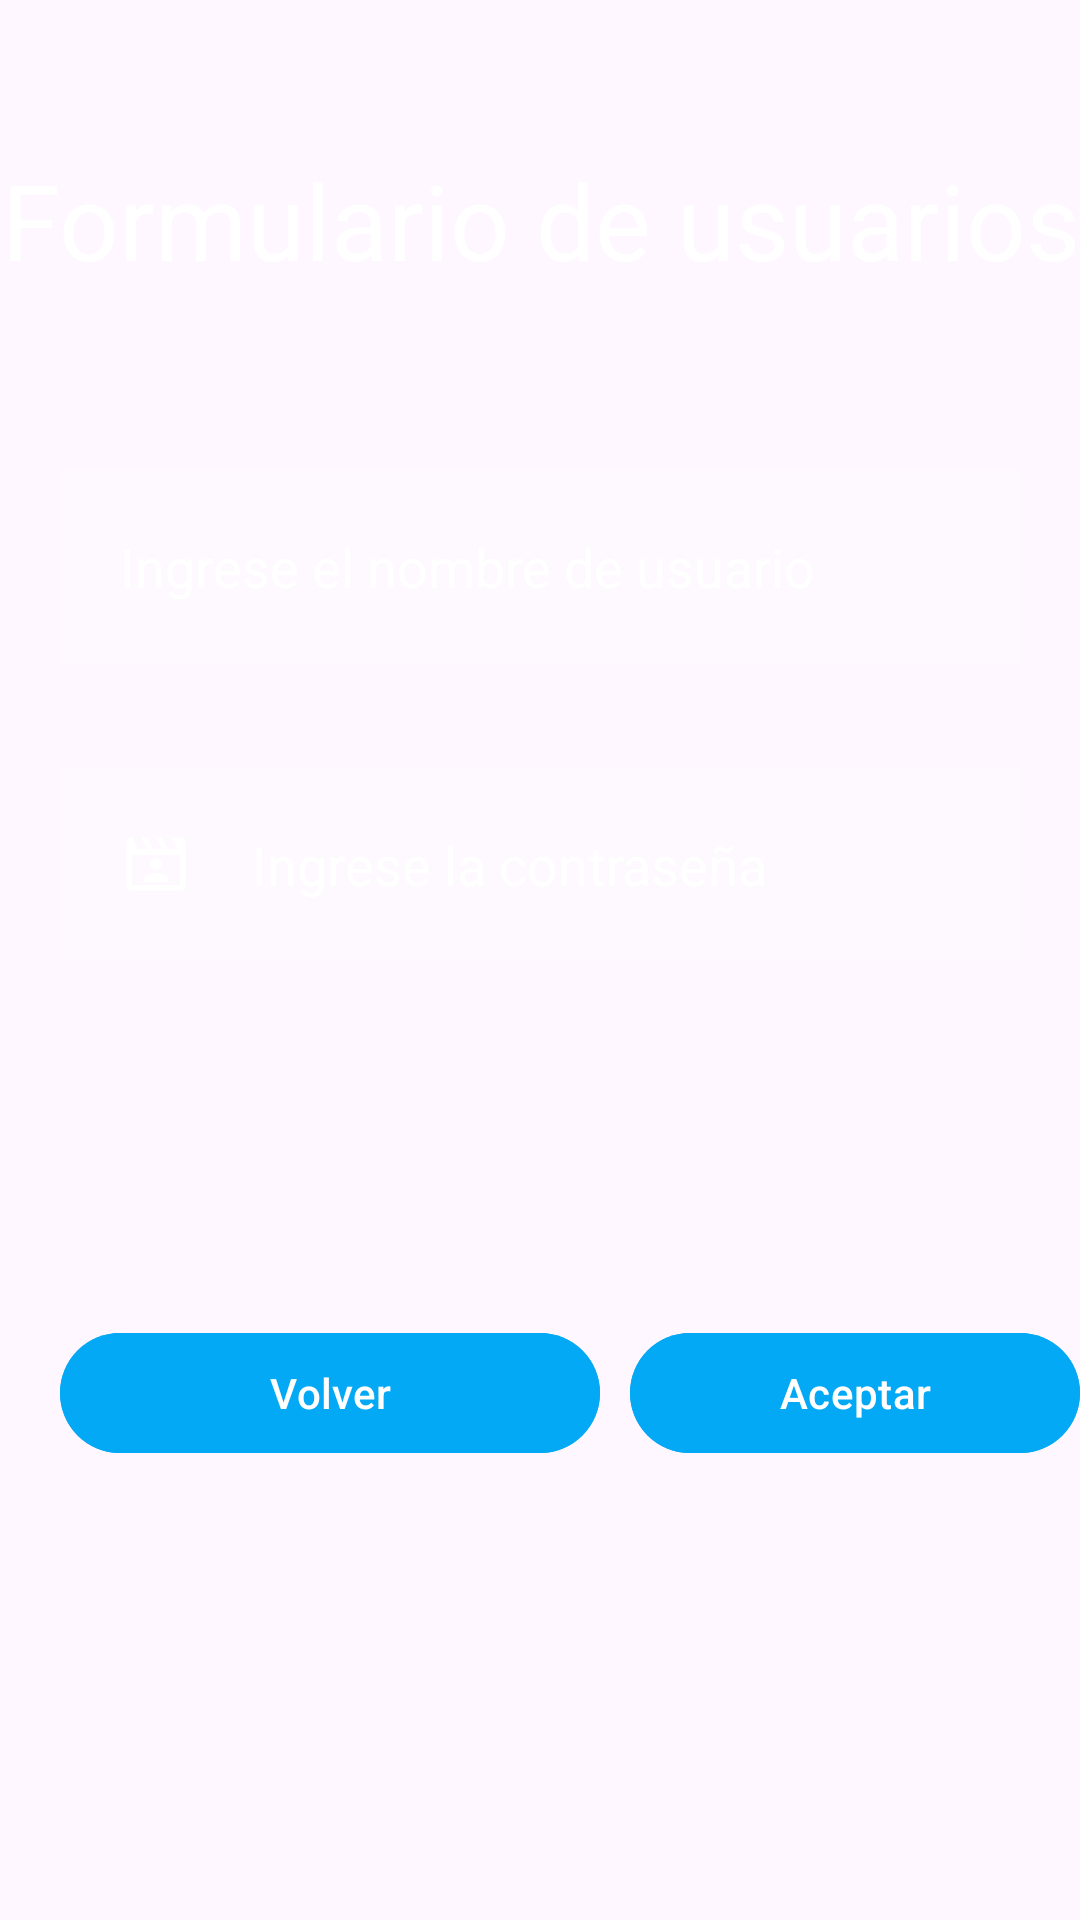

This screen was rendered from an Android layout file. Write that file and the resources it references.
<!-- AndroidManifest.xml: application theme Theme.EjerciciosDidacticos -->
<!-- res/layout/activity_form_user.xml -->
<?xml version="1.0" encoding="utf-8"?>
<RelativeLayout xmlns:android="http://schemas.android.com/apk/res/android"
    xmlns:app="http://schemas.android.com/apk/res-auto"
    xmlns:tools="http://schemas.android.com/tools"
    android:id="@+id/main"
    android:layout_width="match_parent"
    android:layout_height="match_parent"
    android:background="@drawable/background"
    tools:context=".login.ui.LoginActivity">

    <TextView
        android:id="@+id/idTitleApp"
        android:layout_width="match_parent"
        android:layout_height="wrap_content"
        android:layout_alignParentTop="true"
        android:layout_alignParentStart="true"
        android:text="@string/app_title_form_users"
        android:textSize="35sp"
        android:textColor="@color/white"
        android:gravity="center"
        android:layout_marginTop="50dp"/>

    <EditText
        android:id="@+id/inputUserName"
        android:layout_width="match_parent"
        android:layout_height="wrap_content"
        android:layout_below="@id/idTitleApp"
        android:background="@color/purple_ligth"
        android:layout_marginTop="60dp"
        android:padding="20dp"
        android:hint="@string/hint_username"
        android:textColorHint="@color/white"
        android:layout_marginStart="20dp"
        android:layout_marginEnd="20dp"
        android:drawableStart="@drawable/outline_account_box_24"
        android:drawablePadding="20dp"
        />

    <EditText
        android:id="@+id/inputPassword"
        android:layout_width="match_parent"
        android:layout_height="wrap_content"
        android:layout_below="@id/inputUserName"
        android:background="@color/purple_ligth"
        android:layout_marginTop="35dp"
        android:padding="20dp"
        android:hint="@string/hint_password"
        android:textColorHint="@color/white"
        android:layout_marginStart="20dp"
        android:layout_marginEnd="20dp"
        android:drawableStart="@drawable/outline_cinematic_blur_24"
        android:drawablePadding="20dp"
        android:inputType="textPassword"
        />

    <com.google.android.material.button.MaterialButton
        android:id="@+id/buttonBack"
        android:layout_width="180dp"
        android:layout_height="wrap_content"
        android:layout_below="@id/inputPassword"
        android:layout_marginStart="20dp"
        android:layout_marginTop="120dp"
        android:layout_marginBottom="40dp"
        android:backgroundTint="@color/blue_ligth"
        android:text="@string/text_button_back" />

    <com.google.android.material.button.MaterialButton
        android:id="@+id/buttonAccept"
        android:layout_width="180dp"
        android:layout_height="wrap_content"
        android:layout_below="@id/inputPassword"
        android:layout_centerHorizontal="true"
        android:layout_marginTop="120dp"
        android:layout_marginStart="10dp"
        android:layout_toEndOf="@id/buttonBack"
        android:backgroundTint="@color/blue_ligth"
        android:text="@string/text_button" />


</RelativeLayout>
<!-- resources referenced by this layout -->
<resources>
  <color name="blue_ligth">#03A9F4</color>
  <color name="purple_ligth">#30FFFFFF</color>
  <color name="white">#FFFFFFFF</color>
  <!-- drawable outline_cinematic_blur_24 (drawable) -->
  <vector xmlns:android="http://schemas.android.com/apk/res/android" android:height="24dp" android:tint="#FFFFFF" android:viewportHeight="960" android:viewportWidth="960" android:width="24dp">
        
      <path android:fillColor="@android:color/white" android:pathData="M160,120L240,280L360,280L280,120L360,120L440,280L560,280L480,120L560,120L640,280L760,280L680,120L800,120Q833,120 856.5,143.5Q880,167 880,200L880,760Q880,793 856.5,816.5Q833,840 800,840L160,840Q127,840 103.5,816.5Q80,793 80,760L80,200Q80,167 103.5,143.5Q127,120 160,120ZM160,360L160,760Q160,760 160,760Q160,760 160,760L800,760Q800,760 800,760Q800,760 800,760L800,360L160,360ZM160,360L160,360L160,760Q160,760 160,760Q160,760 160,760L160,760Q160,760 160,760Q160,760 160,760L160,360ZM320,720L640,720L640,698Q640,654 596,627Q552,600 480,600Q408,600 364,627Q320,654 320,698L320,720ZM480,560Q513,560 536.5,536.5Q560,513 560,480Q560,447 536.5,423.5Q513,400 480,400Q447,400 423.5,423.5Q400,447 400,480Q400,513 423.5,536.5Q447,560 480,560Z"/>
      
  </vector>
  <string name="app_title_form_users">Formulario de usuarios</string>
  <string name="hint_password">Ingrese la contraseña</string>
  <string name="hint_username">Ingrese el nombre de usuario</string>
  <string name="text_button">Aceptar</string>
  <string name="text_button_back">Volver</string>
  <style name="Theme.EjerciciosDidacticos" parent="Base.Theme.EjerciciosDidacticos" />
  <style name="Base.Theme.EjerciciosDidacticos" parent="Theme.Material3.DayNight.NoActionBar">
          
          
      </style>
</resources>
